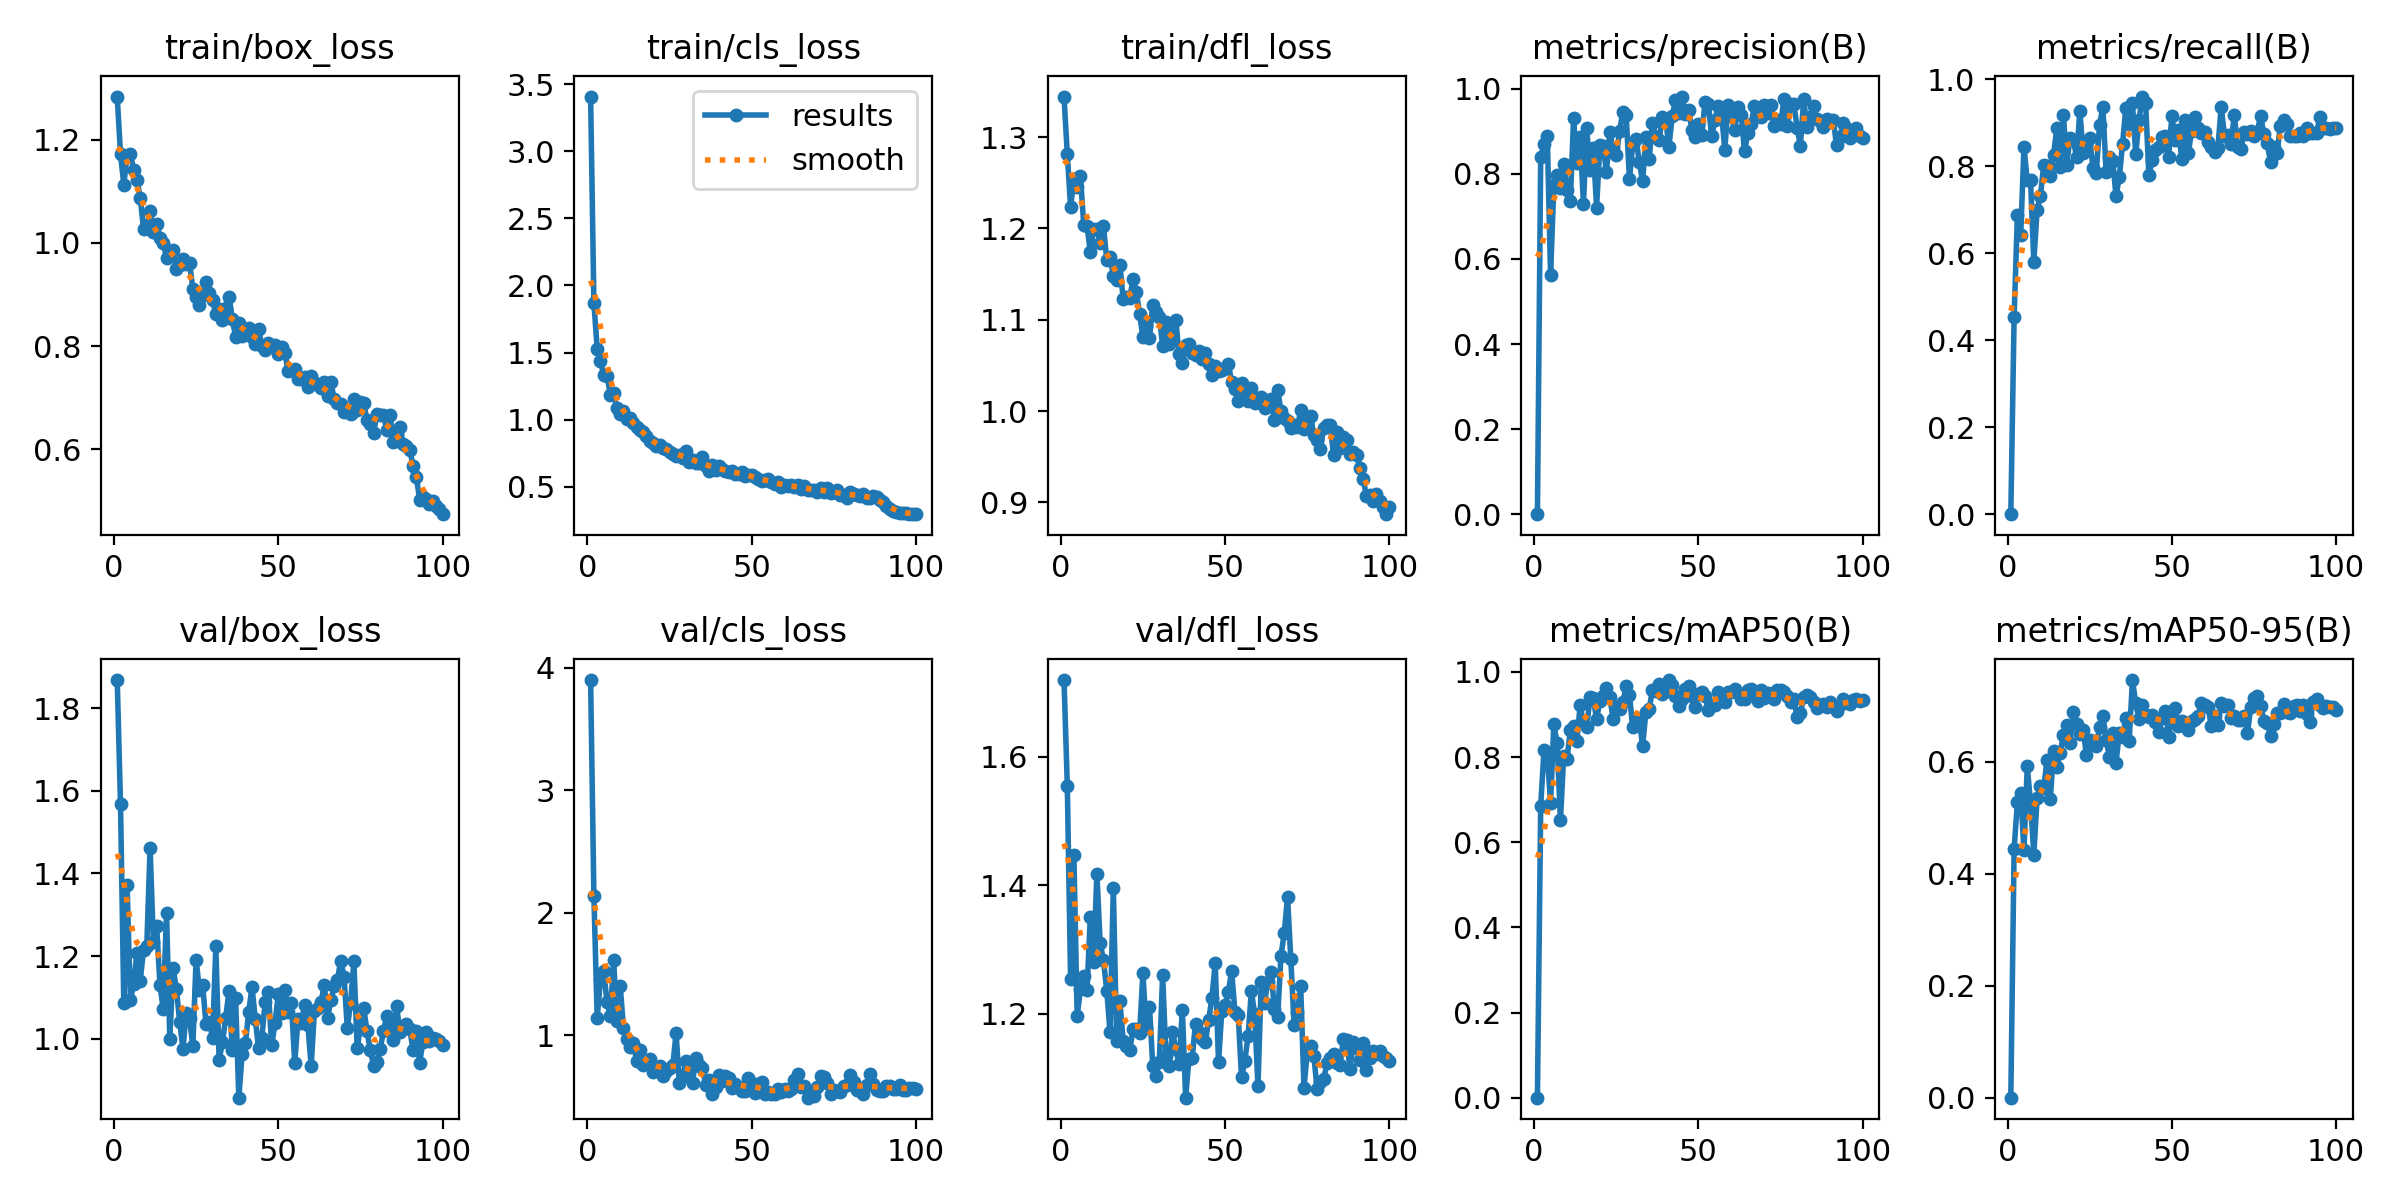

Data behind this chart, as committed beside it:
epoch, time, train/box_loss, train/cls_loss, train/dfl_loss, metrics/precision(B), metrics/recall(B), metrics/mAP50(B), metrics/mAP50-95(B), val/box_loss, val/cls_loss, val/dfl_loss, lr/pg0, lr/pg1, lr/pg2
1, 12.99, 1.284, 3.407, 1.344, 0, 0, 0, 0, 1.869, 3.899, 1.72, 0.06777, 0.0003256, 0.0003256
2, 22.03, 1.172, 1.867, 1.281, 0.8389, 0.4522, 0.6856, 0.4437, 1.569, 2.136, 1.555, 0.03476, 0.0006524, 0.0006524
3, 31.27, 1.113, 1.531, 1.223, 0.87, 0.6871, 0.8163, 0.5276, 1.086, 1.14, 1.254, 0.001748, 0.0009726, 0.0009726
4, 40.08, 1.168, 1.437, 1.254, 0.89, 0.6409, 0.8066, 0.5439, 1.373, 1.452, 1.447, 0.0009703, 0.0009703, 0.0009703
5, 48.71, 1.173, 1.331, 1.245, 0.5627, 0.8428, 0.6912, 0.4415, 1.093, 1.519, 1.196, 0.0009604, 0.0009604, 0.0009604
6, 57.23, 1.142, 1.329, 1.257, 0.7727, 0.767, 0.877, 0.5914, 1.133, 1.268, 1.239, 0.0009505, 0.0009505, 0.0009505
7, 65.7, 1.122, 1.186, 1.204, 0.7978, 0.7674, 0.8323, 0.5267, 1.207, 1.153, 1.259, 0.0009406, 0.0009406, 0.0009406
8, 74.2, 1.088, 1.199, 1.203, 0.7667, 0.58, 0.6521, 0.4334, 1.141, 1.613, 1.238, 0.0009307, 0.0009307, 0.0009307
9, 82.77, 1.027, 1.085, 1.174, 0.8232, 0.6994, 0.8028, 0.5359, 1.214, 1.111, 1.35, 0.0009208, 0.0009208, 0.0009208
10, 91.39, 1.034, 1.043, 1.199, 0.7614, 0.7302, 0.7962, 0.5569, 1.225, 1.404, 1.281, 0.0009109, 0.0009109, 0.0009109
11, 99.92, 1.061, 1.068, 1.199, 0.7355, 0.803, 0.8626, 0.5524, 1.462, 1.054, 1.418, 0.000901, 0.000901, 0.000901
12, 108.6, 1.022, 1.009, 1.184, 0.9306, 0.7994, 0.8734, 0.6021, 1.233, 0.966, 1.31, 0.0008911, 0.0008911, 0.0008911
13, 117.2, 1.038, 1.015, 1.203, 0.8252, 0.7782, 0.8383, 0.5327, 1.272, 0.8998, 1.283, 0.0008812, 0.0008812, 0.0008812
14, 125.9, 1.011, 0.9742, 1.165, 0.8871, 0.8257, 0.9215, 0.6183, 1.131, 0.9348, 1.236, 0.0008713, 0.0008713, 0.0008713
15, 134.5, 1.001, 0.9425, 1.168, 0.7283, 0.8868, 0.8794, 0.5912, 1.071, 0.7879, 1.172, 0.0008614, 0.0008614, 0.0008614
16, 143.1, 0.971, 0.926, 1.148, 0.9071, 0.798, 0.8703, 0.6149, 1.305, 0.8793, 1.397, 0.0008515, 0.0008515, 0.0008515
17, 151.7, 0.9818, 0.9061, 1.144, 0.8082, 0.9179, 0.9403, 0.6482, 0.9991, 0.7563, 1.159, 0.0008416, 0.0008416, 0.0008416
18, 160.3, 0.9866, 0.8799, 1.16, 0.8613, 0.8034, 0.9383, 0.6658, 1.171, 0.7743, 1.219, 0.0008317, 0.0008317, 0.0008317
19, 168.8, 0.9498, 0.8432, 1.122, 0.7209, 0.8647, 0.8886, 0.6333, 1.12, 0.8078, 1.158, 0.0008218, 0.0008218, 0.0008218
20, 177.4, 0.9576, 0.8241, 1.125, 0.8668, 0.8591, 0.932, 0.6883, 1.041, 0.7007, 1.149, 0.0008119, 0.0008119, 0.0008119
21, 186.1, 0.9694, 0.8019, 1.124, 0.8653, 0.8219, 0.9426, 0.6668, 0.9749, 0.7253, 1.144, 0.000802, 0.000802, 0.000802
22, 194.9, 0.9584, 0.8145, 1.144, 0.8048, 0.9256, 0.9626, 0.6492, 1.062, 0.7457, 1.176, 0.0007921, 0.0007921, 0.0007921
23, 203.6, 0.9617, 0.7912, 1.131, 0.8977, 0.8299, 0.9422, 0.6571, 1.049, 0.6634, 1.177, 0.0007822, 0.0007822, 0.0007822
24, 212.3, 0.9112, 0.7818, 1.106, 0.8601, 0.8504, 0.8903, 0.6118, 0.9816, 0.7065, 1.171, 0.0007723, 0.0007723, 0.0007723
25, 220.8, 0.8953, 0.7631, 1.081, 0.8437, 0.8652, 0.9168, 0.6382, 1.191, 0.7332, 1.263, 0.0007624, 0.0007624, 0.0007624
26, 229.4, 0.879, 0.7451, 1.093, 0.9001, 0.7952, 0.9125, 0.6369, 1.118, 0.7516, 1.178, 0.0007525, 0.0007525, 0.0007525
27, 238, 0.8986, 0.7304, 1.08, 0.9466, 0.7844, 0.9287, 0.6282, 1.129, 1.015, 1.212, 0.0007426, 0.0007426, 0.0007426
28, 246.5, 0.9235, 0.7382, 1.116, 0.938, 0.8954, 0.9667, 0.6618, 1.036, 0.6046, 1.118, 0.0007327, 0.0007327, 0.0007327
29, 255.2, 0.9025, 0.716, 1.109, 0.787, 0.9353, 0.9455, 0.6811, 1.04, 0.6592, 1.103, 0.0007228, 0.0007228, 0.0007228
30, 263.8, 0.8887, 0.766, 1.103, 0.8693, 0.7858, 0.8697, 0.6378, 1.002, 0.7871, 1.125, 0.0007129, 0.0007129, 0.0007129
31, 272.4, 0.8625, 0.6881, 1.072, 0.8826, 0.8208, 0.8912, 0.6091, 1.223, 0.712, 1.261, 0.000703, 0.000703, 0.000703
32, 281, 0.8729, 0.7039, 1.097, 0.8278, 0.8126, 0.8872, 0.6504, 0.9482, 0.6102, 1.135, 0.0006931, 0.0006931, 0.0006931
33, 289.6, 0.8508, 0.6777, 1.073, 0.7823, 0.7309, 0.8266, 0.5977, 0.9906, 0.8117, 1.12, 0.0006832, 0.0006832, 0.0006832
34, 298.2, 0.8747, 0.6767, 1.086, 0.8869, 0.7738, 0.9057, 0.6513, 1.05, 0.7576, 1.172, 0.0006733, 0.0006733, 0.0006733
35, 306.8, 0.8954, 0.7194, 1.099, 0.8354, 0.8516, 0.9128, 0.6431, 1.115, 0.7285, 1.146, 0.0006634, 0.0006634, 0.0006634
36, 315.3, 0.8532, 0.6548, 1.062, 0.9204, 0.9344, 0.9581, 0.6786, 0.9735, 0.5936, 1.122, 0.0006535, 0.0006535, 0.0006535
37, 323.9, 0.8185, 0.6164, 1.053, 0.8857, 0.8975, 0.955, 0.6362, 1.099, 0.6307, 1.206, 0.0006436, 0.0006436, 0.0006436
38, 332.5, 0.8456, 0.6607, 1.072, 0.8785, 0.9444, 0.9718, 0.7457, 0.8569, 0.5203, 1.07, 0.0006337, 0.0006337, 0.0006337
39, 341.1, 0.8196, 0.6289, 1.074, 0.9346, 0.8266, 0.9485, 0.7043, 0.9625, 0.5743, 1.131, 0.0006238, 0.0006238, 0.0006238
40, 349.8, 0.8327, 0.6572, 1.064, 0.9294, 0.9061, 0.9561, 0.6757, 0.989, 0.6736, 1.132, 0.0006139, 0.0006139, 0.0006139
41, 358.6, 0.8356, 0.6365, 1.061, 0.8632, 0.9597, 0.981, 0.7013, 1.065, 0.6232, 1.185, 0.000604, 0.000604, 0.000604
42, 367.3, 0.8174, 0.6189, 1.066, 0.9357, 0.9454, 0.9693, 0.683, 1.125, 0.6618, 1.172, 0.0005941, 0.0005941, 0.0005941
43, 376, 0.8051, 0.6096, 1.057, 0.9736, 0.7789, 0.9436, 0.68, 1.048, 0.646, 1.162, 0.0005842, 0.0005842, 0.0005842
44, 384.8, 0.833, 0.6199, 1.064, 0.944, 0.8128, 0.9208, 0.6837, 0.9761, 0.5688, 1.157, 0.0005743, 0.0005743, 0.0005743
45, 393.6, 0.8012, 0.5988, 1.052, 0.9817, 0.8358, 0.9365, 0.6705, 1.002, 0.5997, 1.19, 0.0005644, 0.0005644, 0.0005644
46, 402.6, 0.7929, 0.5957, 1.039, 0.9407, 0.8437, 0.9588, 0.6537, 1.089, 0.5782, 1.225, 0.0005545, 0.0005545, 0.0005545
47, 411.2, 0.806, 0.6136, 1.05, 0.949, 0.8672, 0.966, 0.678, 1.112, 0.5409, 1.279, 0.0005446, 0.0005446, 0.0005446
48, 419.9, 0.8004, 0.5835, 1.044, 0.9034, 0.8686, 0.9444, 0.6912, 0.9833, 0.5414, 1.125, 0.0005347, 0.0005347, 0.0005347
49, 428.7, 0.8017, 0.5863, 1.045, 0.8872, 0.8201, 0.9178, 0.6445, 1.037, 0.6507, 1.204, 0.0005248, 0.0005248, 0.0005248
50, 437.5, 0.7853, 0.5869, 1.047, 0.9179, 0.9148, 0.9492, 0.6811, 1.108, 0.6114, 1.214, 0.0005149, 0.0005149, 0.0005149
51, 446.3, 0.7982, 0.5763, 1.052, 0.8906, 0.86, 0.9532, 0.6963, 1.062, 0.5269, 1.234, 0.000505, 0.000505, 0.000505
52, 455.1, 0.7863, 0.559, 1.031, 0.9693, 0.8822, 0.9431, 0.663, 1.117, 0.5984, 1.267, 0.0004951, 0.0004951, 0.0004951
53, 463.8, 0.7516, 0.5448, 1.024, 0.9642, 0.8159, 0.9111, 0.6717, 1.066, 0.6169, 1.202, 0.0004852, 0.0004852, 0.0004852
54, 472.5, 0.7539, 0.5491, 1.011, 0.8881, 0.906, 0.9225, 0.6649, 1.086, 0.5212, 1.199, 0.0004753, 0.0004753, 0.0004753
55, 481, 0.7562, 0.5562, 1.031, 0.9255, 0.8294, 0.9229, 0.6569, 0.9404, 0.5306, 1.101, 0.0004654, 0.0004654, 0.0004654
56, 489.7, 0.737, 0.5382, 1.021, 0.9584, 0.8814, 0.9518, 0.6722, 1.048, 0.5213, 1.127, 0.0004555, 0.0004555, 0.0004555
57, 498.3, 0.737, 0.5251, 1.011, 0.9436, 0.9135, 0.9387, 0.676, 1.037, 0.5163, 1.166, 0.0004456, 0.0004456, 0.0004456
58, 507, 0.7393, 0.5355, 1.025, 0.8562, 0.8878, 0.9292, 0.681, 1.082, 0.5596, 1.235, 0.0004357, 0.0004357, 0.0004357
59, 515.6, 0.72, 0.4982, 1.009, 0.9621, 0.8767, 0.9536, 0.7052, 1.032, 0.5355, 1.2, 0.0004258, 0.0004258, 0.0004258
60, 524.3, 0.7416, 0.5174, 1.012, 0.9351, 0.8774, 0.9529, 0.7018, 0.9338, 0.5553, 1.087, 0.0004159, 0.0004159, 0.0004159
... 40 more rows
